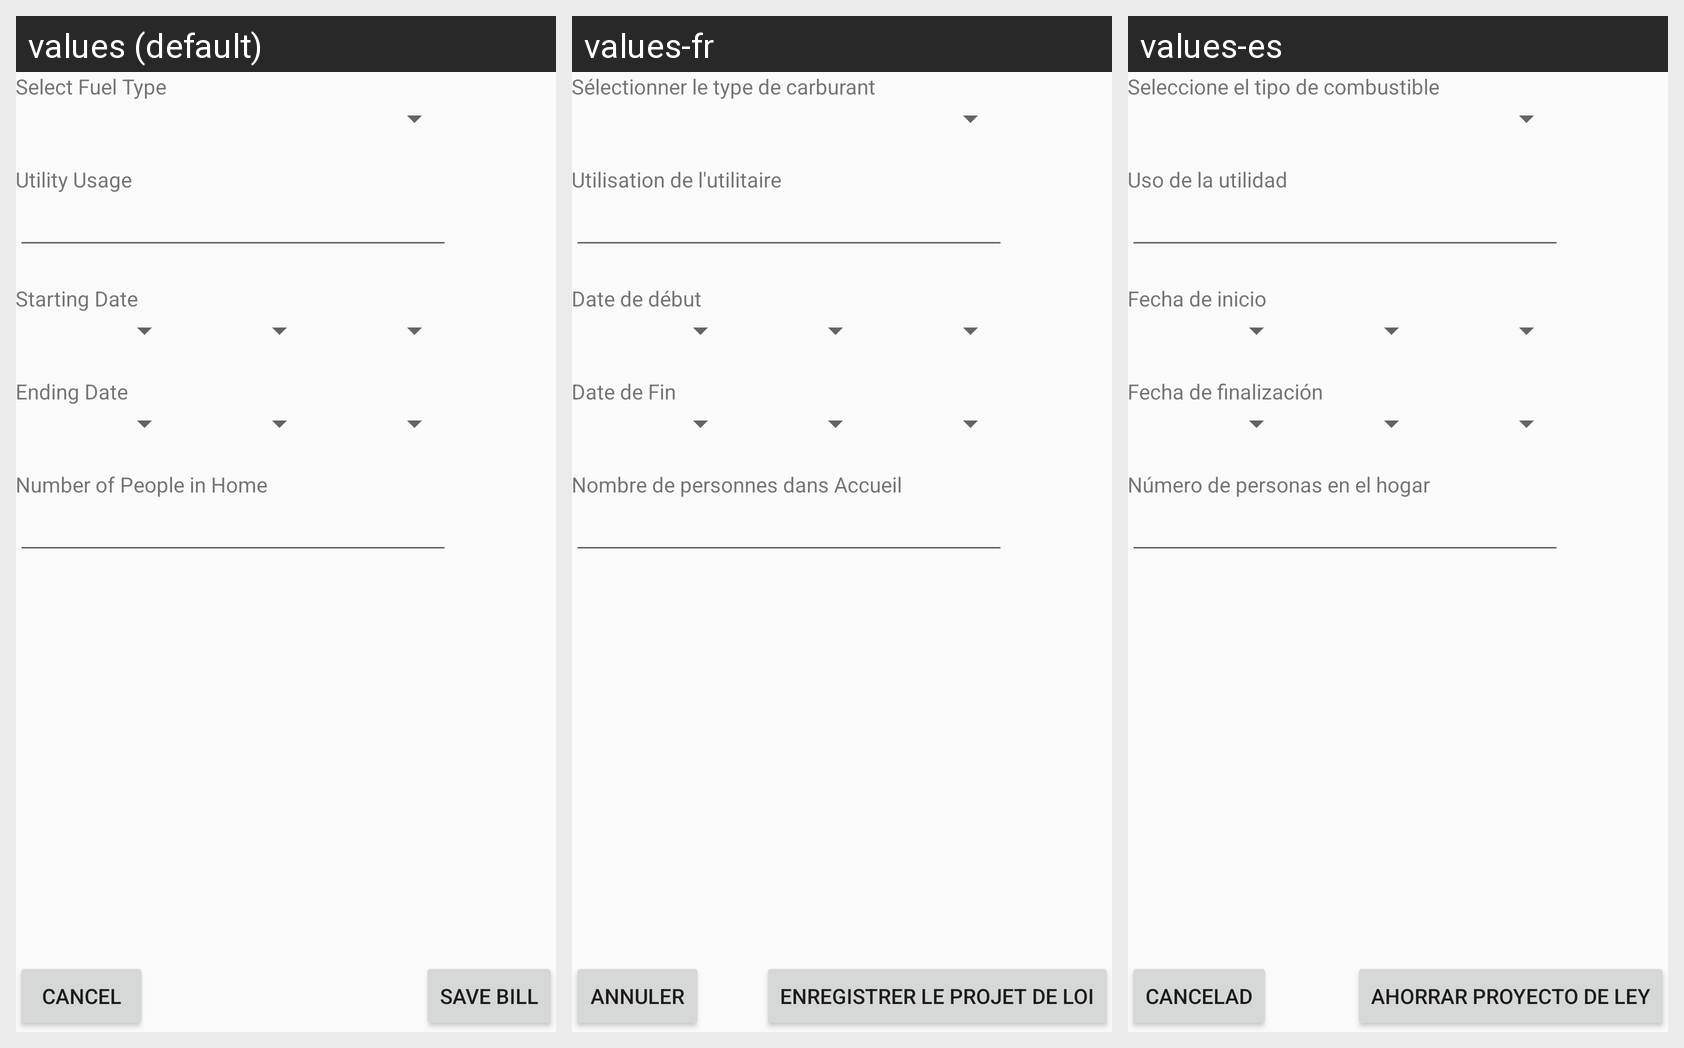

Translations of the strings shown on this Android screen, per locale in the grid:
Android screen res/layout/activity_add_bill.xml rendered under 3 locales, left to right: values (default), values-fr, values-es. Device: Nexus 5 (rendered at 1080×1920; each locale shown at half size, 540×960, under a caption strip naming it); theme AppTheme.
Strings drawn on this screen, with the default value and each locale's value (text and hints the layout hard-codes appear in the picture but are not listed):

select_fuel_type
  values: Select Fuel Type
  values-fr: Sélectionner le type de carburant
  values-es: Seleccione el tipo de combustible

utilityUsage
  values: Utility Usage
  values-fr: Utilisation de l'utilitaire
  values-es: Uso de la utilidad

utility_starting_date
  values: Starting Date
  values-fr: Date de début
  values-es: Fecha de inicio

utility_ending_date
  values: Ending Date
  values-fr: Date de Fin
  values-es: Fecha de finalización

utility_num_People_in_home
  values: Number of People in Home
  values-fr: Nombre de personnes dans Accueil
  values-es: Número de personas en el hogar

save_bill
  values: Save Bill
  values-fr: Enregistrer le projet de loi
  values-es: Ahorrar proyecto de ley

cancel
  values: Cancel
  values-fr: Annuler
  values-es: Cancelad
